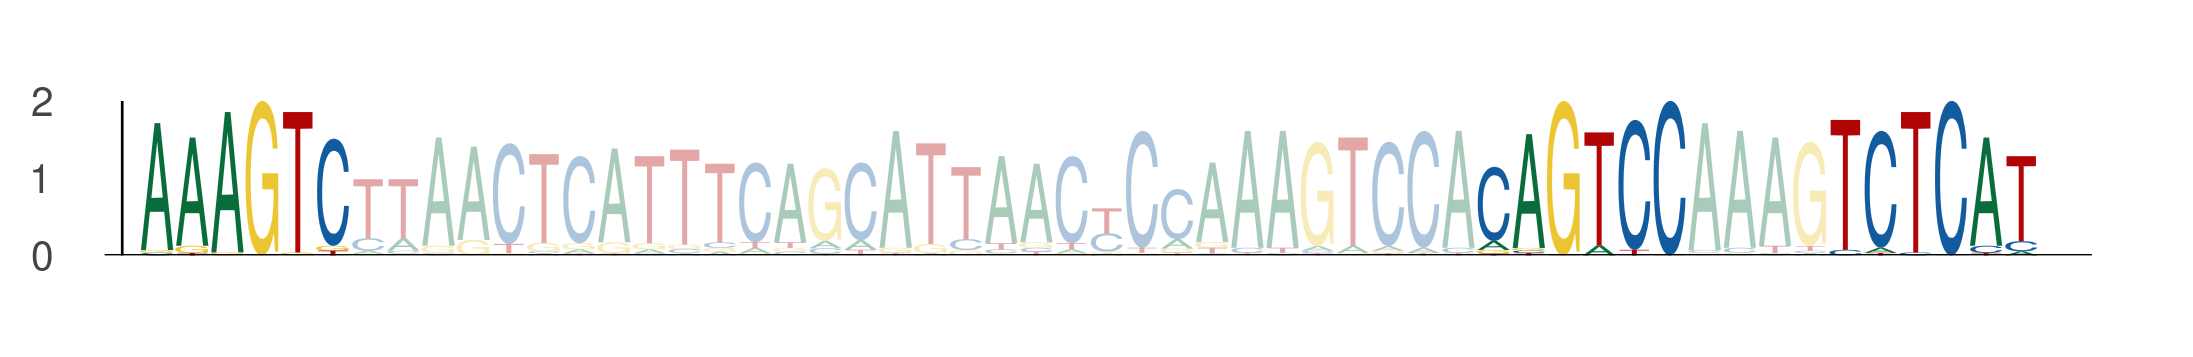

The file beside this chart, header and first rows:
seq_index, start_position, end_position, is_reversed_complement
1636, 51, 57, 0
1636, 89, 95, 0
1636, 99, 105, 0
366, 51, 57, 0
366, 89, 95, 0
366, 99, 105, 0
5950, 51, 57, 0
5950, 89, 95, 0
5950, 99, 105, 0
3327, 49, 55, 0
3327, 87, 93, 0
3327, 97, 103, 0
2497, 51, 57, 0
2497, 89, 95, 0
2497, 99, 105, 0
2543, 51, 57, 0
2543, 89, 95, 0
2543, 99, 105, 0
5234, 51, 57, 0
5234, 89, 95, 0
5234, 99, 105, 0
3418, 51, 57, 0
3418, 89, 95, 0
3418, 99, 105, 0
678, 81, 87, 0
678, 119, 125, 0
678, 129, 135, 0
3682, 51, 57, 0
3682, 89, 95, 0
3682, 99, 105, 0
830, 81, 87, 0
830, 119, 125, 0
830, 129, 135, 0
4201, 51, 57, 0
4201, 89, 95, 0
4201, 99, 105, 0
3066, 81, 87, 0
3066, 119, 125, 0
3066, 129, 135, 0
330, 51, 57, 0
330, 89, 95, 0
330, 99, 105, 0
644, 51, 57, 0
644, 89, 95, 0
644, 99, 105, 0
504, 51, 57, 0
504, 89, 95, 0
504, 99, 105, 0
1594, 51, 57, 0
1594, 89, 95, 0
1594, 99, 105, 0
3820, 51, 57, 0
3820, 89, 95, 0
3820, 99, 105, 0
2039, 51, 57, 0
2039, 89, 95, 0
2039, 99, 105, 0
2173, 51, 57, 0
2173, 89, 95, 0
2173, 99, 105, 0
... 87 more rows
